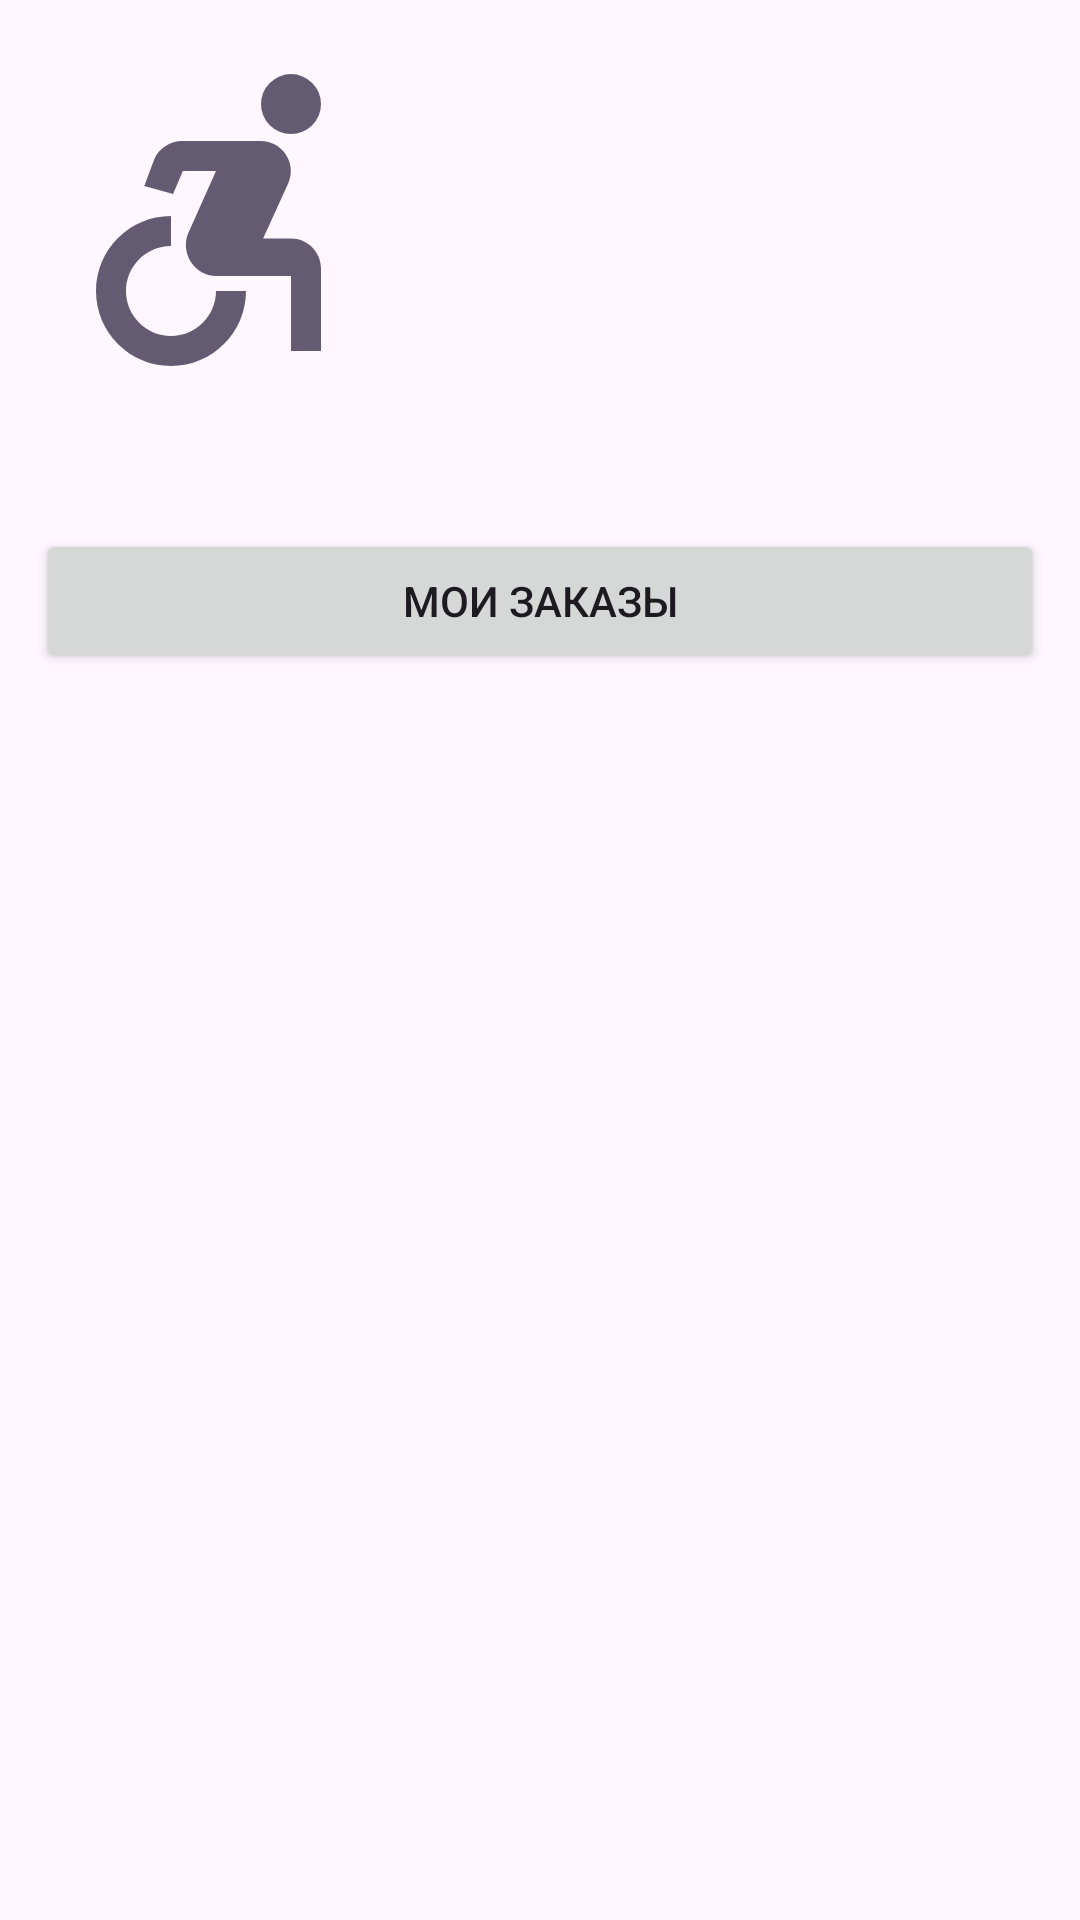

Write the Android layout XML for this screen, with the resource values it uses.
<!-- AndroidManifest.xml: application theme Theme.Messenger -->
<!-- res/layout/fragment_user_info.xml -->
<?xml version="1.0" encoding="utf-8"?>
<LinearLayout xmlns:android="http://schemas.android.com/apk/res/android"
    android:layout_width="match_parent"
    android:layout_height="match_parent"
    android:orientation="vertical"
    android:padding="12dp">

    <ImageView
        android:id="@+id/user_face"
        android:layout_width="120dp"
        android:layout_height="120dp"
        android:scaleType="centerCrop"
        android:src="@drawable/ic_placeholder_avatar" />

    <TextView
        android:id="@+id/user_name_tv"
        android:layout_width="match_parent"
        android:layout_height="wrap_content"
        android:textStyle="bold"
        android:textSize="18sp"
        android:layout_marginTop="8dp" />

    <Button
        android:id="@+id/my_orders_btn"
        android:layout_width="match_parent"
        android:layout_height="wrap_content"
        android:text="Мои заказы"
        android:layout_marginTop="12dp" />

</LinearLayout>
<!-- resources referenced by this layout -->
<resources>
  <!-- drawable ic_placeholder_avatar (drawable) -->
  <vector xmlns:android="http://schemas.android.com/apk/res/android" android:autoMirrored="true" android:height="24dp" android:tint="?colorAccent" android:viewportHeight="24" android:viewportWidth="24" android:width="24dp">
        
      <path android:fillColor="?colorControlNormal" android:pathData="M17,4.54m-2,0a2,2 0,1 1,4 0a2,2 0,1 1,-4 0"/>
        
      <path android:fillColor="?colorControlNormal" android:pathData="M14,17h-2c0,1.65 -1.35,3 -3,3s-3,-1.35 -3,-3 1.35,-3 3,-3v-2c-2.76,0 -5,2.24 -5,5s2.24,5 5,5 5,-2.24 5,-5zM17,13.5h-1.86l1.67,-3.67C17.42,8.5 16.44,7 14.96,7h-5.2c-0.81,0 -1.54,0.47 -1.87,1.2L7.22,10l1.92,0.53L9.79,9L12,9l-1.83,4.1c-0.6,1.33 0.39,2.9 1.85,2.9L17,16v5h2v-5.5c0,-1.1 -0.9,-2 -2,-2z"/>
      
  </vector>
  <style name="Theme.Messenger" parent="Theme.Material3.DayNight.NoActionBar">
          <item name="backgroundPrimaryColor">@color/blue</item>
          <item name="backgroundSecondaryColor">@color/white</item>
          <item name="textColorPrimary">@color/black</item>
          <item name="textColorSecondary">@color/black</item>
          <item name="android:statusBarColor">?backgroundPrimaryColor</item>
          <item name="iconColorPrimary">@color/black</item>
          <item name="iconColorSecondary">@color/text_gray</item>
          
          <item name="colorBackground">#E0DBDB</item>
          
          <item name="titleTextColor">#313131</item>
          
          <item name="buttonTextColor">#979797</item>
          
          <item name="buttonBackgroundColor">#FFFFFF</item>
  
      </style>
  <color name="blue">#14bdff</color>
  <color name="white">#FFFFFFFF</color>
  <color name="black">#FF000000</color>
  <color name="text_gray">#777777</color>
</resources>
